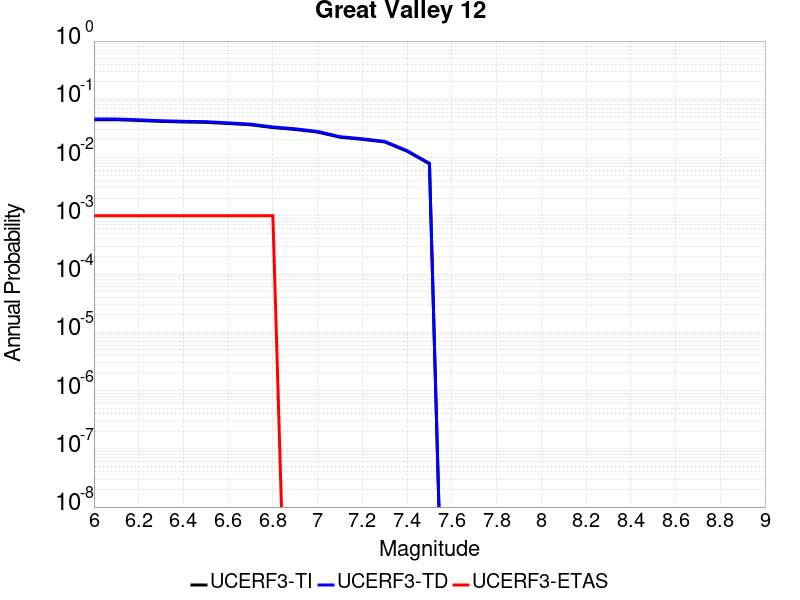

Data behind this chart, as committed beside it:
Magnitude, UCERF3-TI Prob, UCERF3-TD Prob, UCERF3-ETAS Prob
6.0, 0.04467, 0.04582, 0.001
6.1, 0.04467, 0.04582, 0.001
6.2, 0.04338, 0.04451, 0.001
6.3, 0.04182, 0.04292, 0.001
6.4, 0.04078, 0.04186, 0.001
6.5, 0.04024, 0.04129, 0.001
6.6, 0.03842, 0.03943, 0.001
6.7, 0.03652, 0.03747, 0.001
6.8, 0.03272, 0.03356, 0.001
6.9, 0.03036, 0.03113, 0.0
7.0, 0.0274, 0.02807, 0.0
7.1, 0.02234, 0.02284, 0.0
7.2, 0.02055, 0.021, 0.0
7.3, 0.01854, 0.01893, 0.0
7.4, 0.01288, 0.01314, 0.0
7.5, 0.007798, 0.007965, 0.0
